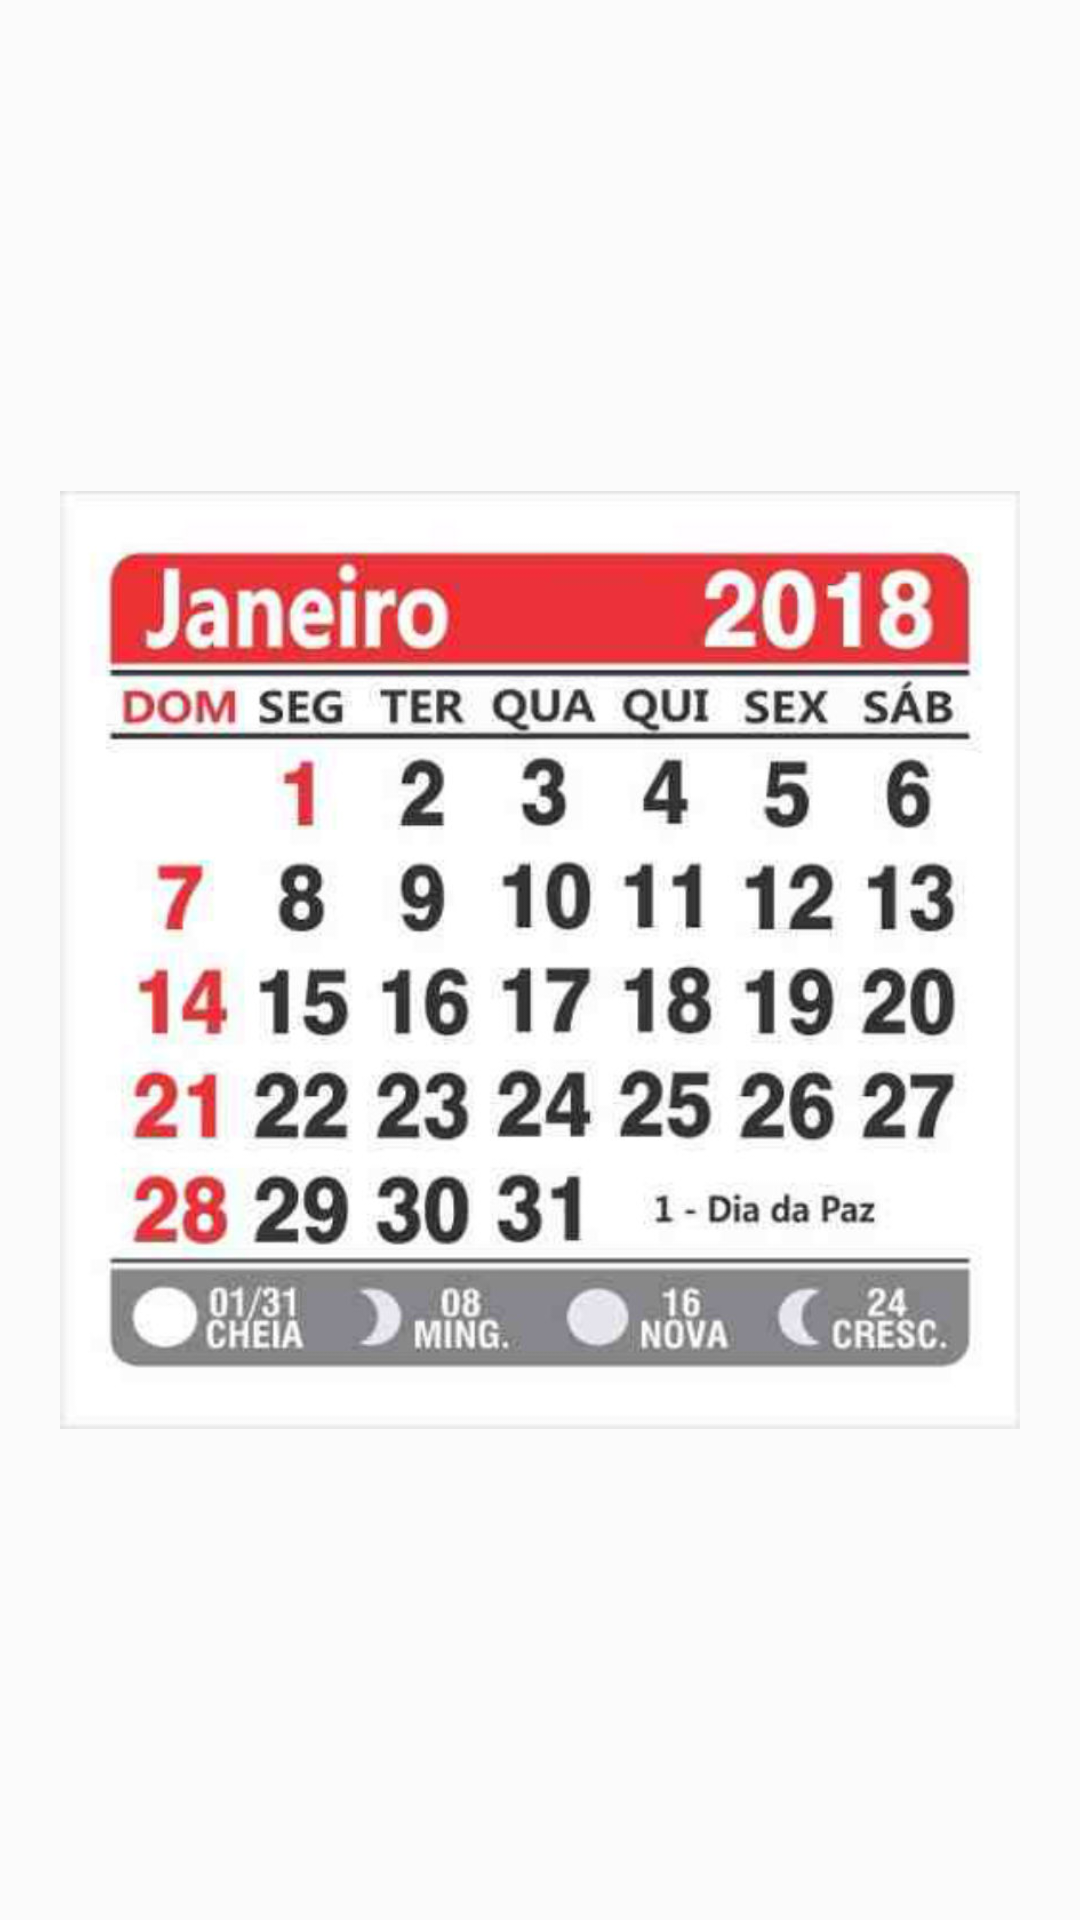

Write the Android layout XML for this screen, with the resource values it uses.
<!-- AndroidManifest.xml: application theme AppTheme -->
<!-- res/layout/fragment_agenda.xml -->
<?xml version="1.0" encoding="utf-8"?>
<FrameLayout xmlns:android="http://schemas.android.com/apk/res/android"
    xmlns:app="http://schemas.android.com/apk/res-auto"
    xmlns:tools="http://schemas.android.com/tools"
    android:layout_width="match_parent"
    android:layout_height="match_parent"
    tools:context=".fragment.AgendaFragment">

    

    <ImageView
        android:id="@+id/imageView2"
        android:layout_width="wrap_content"
        android:layout_height="wrap_content"
        android:layout_gravity="center"
        android:padding="20dp"
        android:src="@drawable/calendario" />
</FrameLayout>
<!-- resources referenced by this layout -->
<resources>
  <!-- drawable calendario: jpg bitmap (drawable, 101370 bytes) -->
  <style name="AppTheme" parent="Theme.AppCompat.Light.NoActionBar">
          
          <item name="colorPrimary">@android:color/white</item>
          <item name="colorPrimaryDark">@color/colorPrimaryDark</item>
          <item name="colorAccent">@color/colorAccent</item>
          <item name="cardViewStyle">@style/CardView.Light</item>
          <item name="android:colorBackground">@color/background_material_light</item>
      </style>
  <color name="colorPrimaryDark">#166c00</color>
  <color name="colorAccent">#5dd611</color>
  <color name="background_material_light">#fbfbfb</color>
</resources>
